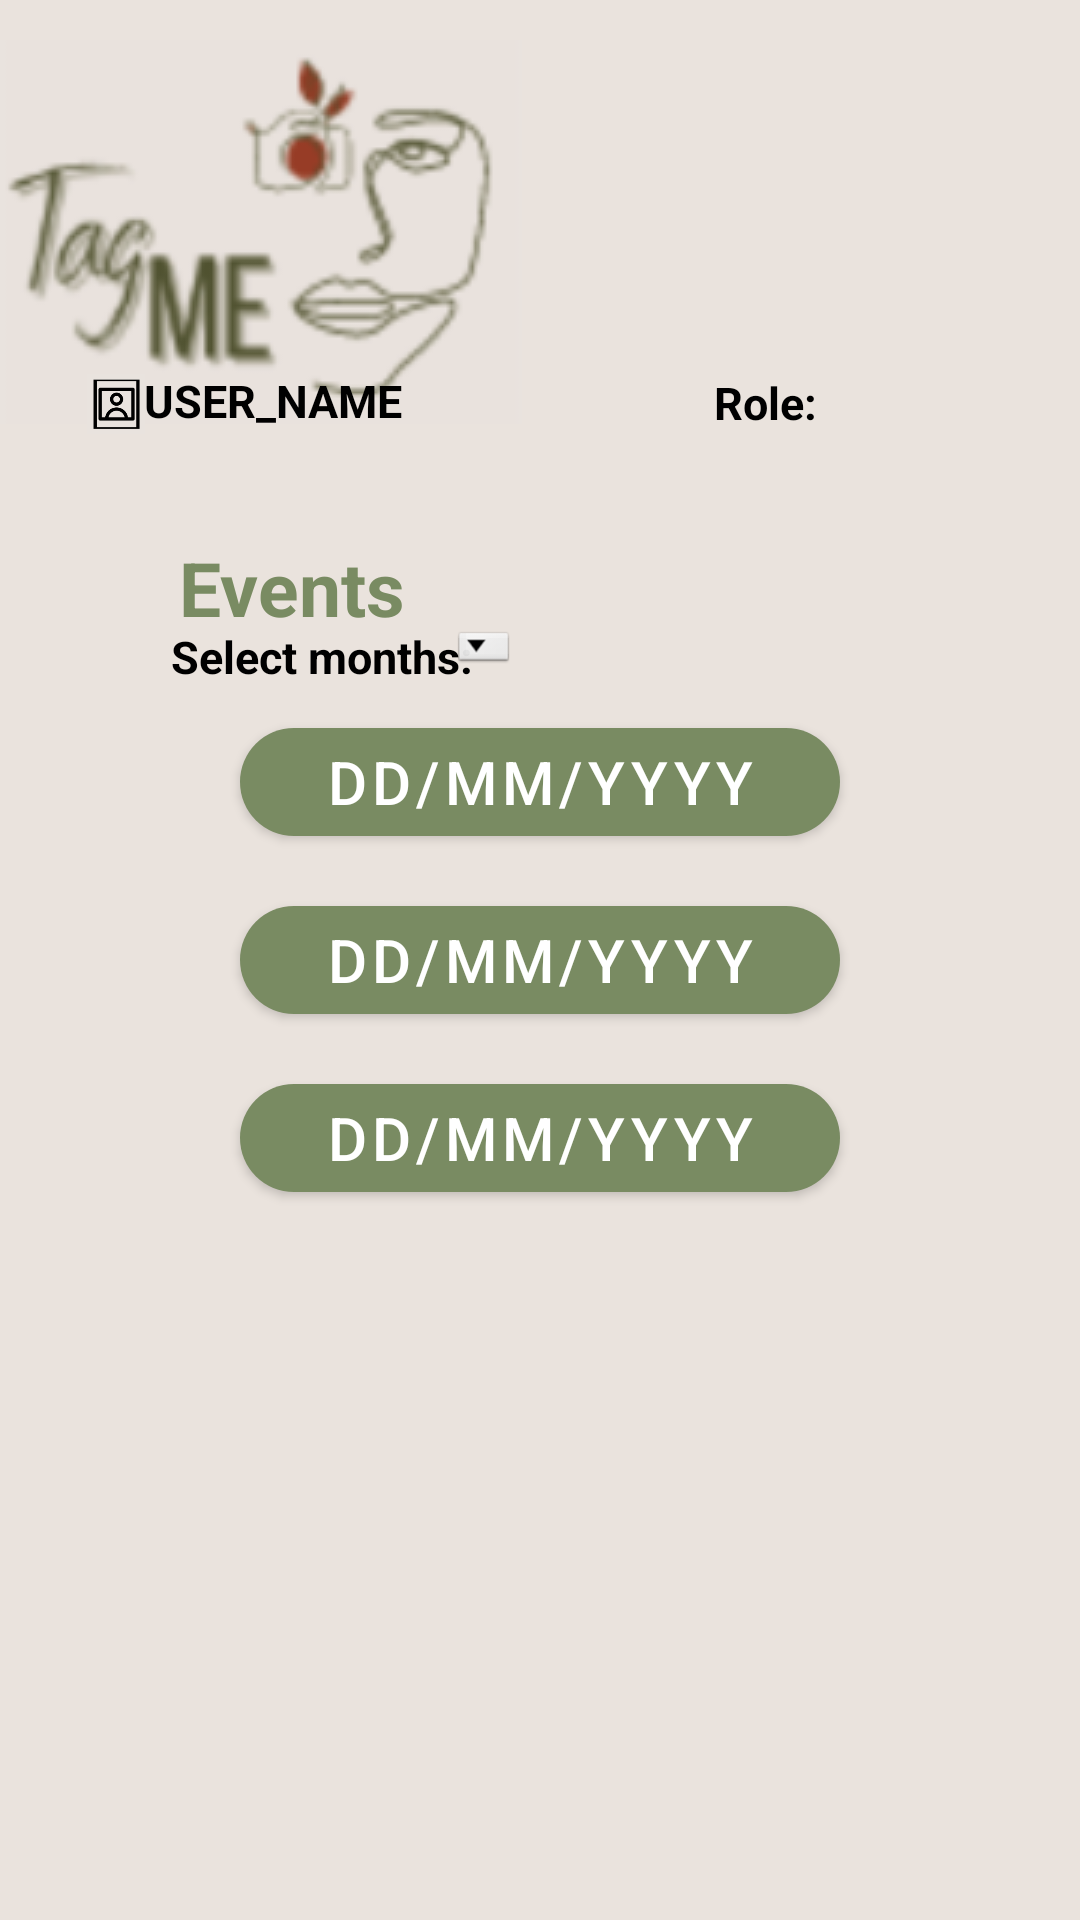

Android layout source for this screen:
<!-- AndroidManifest.xml: application theme Theme.HCI -->
<!-- res/layout/events.xml -->
<?xml version="1.0" encoding="utf-8"?>
<androidx.constraintlayout.widget.ConstraintLayout xmlns:android="http://schemas.android.com/apk/res/android"
    xmlns:app="http://schemas.android.com/apk/res-auto"
    xmlns:tools="http://schemas.android.com/tools"
    android:layout_width="match_parent"
    android:layout_height="match_parent"
    tools:context=".EventActivity"
    android:background="#EAE3DD"
    >

    <ImageView
        android:layout_width="wrap_content"
        android:layout_height="wrap_content"
        android:src="@drawable/tag_me"
        app:layout_constraintBaseline_toBottomOf="parent"
        app:layout_constraintBottom_toBottomOf="parent"
        app:layout_constraintEnd_toEndOf="parent"
        app:layout_constraintHorizontal_bias="0.0"
        app:layout_constraintStart_toStartOf="parent"
        app:layout_constraintTop_toTopOf="parent"
        app:layout_constraintVertical_bias="0.026" />

    <com.google.android.material.textview.MaterialTextView
        android:layout_width="wrap_content"
        android:layout_height="wrap_content"
        android:text="USER_NAME"
        android:textColor="@color/black"
        android:textSize="15sp"
        android:textStyle="bold"
        app:layout_constraintBottom_toBottomOf="parent"
        app:layout_constraintEnd_toEndOf="parent"
        app:layout_constraintHorizontal_bias="0.175"
        app:layout_constraintStart_toStartOf="parent"
        app:layout_constraintTop_toTopOf="parent"
        app:layout_constraintVertical_bias="0.199" />

    <ImageView
        android:layout_width="20dp"
        android:layout_height="20dp"
        android:src="@drawable/img_placeholder"
        app:layout_constraintBaseline_toBottomOf="parent"
        app:layout_constraintBottom_toBottomOf="parent"
        app:layout_constraintEnd_toEndOf="parent"
        app:layout_constraintHorizontal_bias="0.084"
        app:layout_constraintStart_toStartOf="parent"
        app:layout_constraintTop_toTopOf="parent"
        app:layout_constraintVertical_bias="0.201" />

    <com.google.android.material.textview.MaterialTextView
        android:layout_width="wrap_content"
        android:layout_height="wrap_content"
        android:paddingLeft="150dp"
        android:text="Role:"
        android:textColor="@color/black"
        android:textSize="15sp"
        android:textStyle="bold"
        app:layout_constraintBottom_toBottomOf="parent"
        app:layout_constraintEnd_toEndOf="parent"
        app:layout_constraintStart_toStartOf="parent"
        app:layout_constraintTop_toTopOf="parent"
        app:layout_constraintVertical_bias="0.20" />

    <com.google.android.material.textview.MaterialTextView
        android:layout_width="wrap_content"
        android:layout_height="wrap_content"
        android:text="Events"
        android:textColor="#798B62"
        android:textSize="25sp"
        android:textStyle="bold"
        app:layout_constraintBottom_toBottomOf="parent"
        app:layout_constraintEnd_toEndOf="parent"
        app:layout_constraintHorizontal_bias="0.21"
        app:layout_constraintStart_toStartOf="parent"
        app:layout_constraintTop_toTopOf="parent"
        app:layout_constraintVertical_bias="0.295" />

    <com.google.android.material.textview.MaterialTextView
        android:layout_width="wrap_content"
        android:layout_height="wrap_content"
        android:text="Select months:"
        android:textColor="@color/black"
        android:textSize="15sp"
        android:textStyle="bold"
        app:layout_constraintBottom_toBottomOf="parent"
        app:layout_constraintEnd_toEndOf="parent"
        app:layout_constraintHorizontal_bias="0.22"
        app:layout_constraintStart_toStartOf="parent"
        app:layout_constraintTop_toTopOf="parent"
        app:layout_constraintVertical_bias="0.337" />

    <Spinner
        android:id="@+id/spinner1"
        android:layout_width="20sp"
        android:layout_height="15dp"
        android:background="@android:drawable/btn_dropdown"
        android:spinnerMode="dropdown"
        app:layout_constraintBottom_toBottomOf="parent"
        app:layout_constraintEnd_toEndOf="parent"
        app:layout_constraintHorizontal_bias="0.445"
        app:layout_constraintStart_toStartOf="parent"
        app:layout_constraintTop_toTopOf="parent"
        app:layout_constraintVertical_bias="0.335" />

    <com.google.android.material.button.MaterialButton
        android:layout_width="200dp"
        android:layout_height="wrap_content"
        android:text="DD/MM/YYYY"
        app:cornerRadius="20dp"
        android:textColor="@color/white"
        android:textSize="20sp"
        app:layout_constraintBottom_toBottomOf="parent"
        app:layout_constraintEnd_toEndOf="parent"
        app:layout_constraintStart_toStartOf="parent"
        app:layout_constraintTop_toTopOf="parent"
        app:layout_constraintVertical_bias="0.40"
        />
    <com.google.android.material.button.MaterialButton
        android:layout_width="200dp"
        android:layout_height="wrap_content"
        android:text="DD/MM/YYYY"
        app:cornerRadius="20dp"
        android:textColor="@color/white"
        android:textSize="20sp"
        app:layout_constraintBottom_toBottomOf="parent"
        app:layout_constraintEnd_toEndOf="parent"
        app:layout_constraintStart_toStartOf="parent"
        app:layout_constraintTop_toTopOf="parent"
        app:layout_constraintVertical_bias="0.50"
        />
    <com.google.android.material.button.MaterialButton
        android:layout_width="200dp"
        android:layout_height="wrap_content"
        android:text="DD/MM/YYYY"
        app:cornerRadius="20dp"
        android:textColor="@color/white"
        android:textSize="20sp"
        app:layout_constraintBottom_toBottomOf="parent"
        app:layout_constraintEnd_toEndOf="parent"
        app:layout_constraintStart_toStartOf="parent"
        app:layout_constraintTop_toTopOf="parent"
        app:layout_constraintVertical_bias="0.60"
        />

</androidx.constraintlayout.widget.ConstraintLayout>
<!-- resources referenced by this layout -->
<resources>
  <!-- drawable img_placeholder: png bitmap (drawable, 8114 bytes) -->
  <!-- drawable tag_me: png bitmap (drawable-v24, 21792 bytes) -->
  <style name="Theme.HCI" parent="Theme.MaterialComponents.DayNight.NoActionBar">
          
          <item name="colorPrimary">#798B62</item>
          <item name="colorPrimaryVariant">@color/purple_700</item>
          <item name="colorOnPrimary">@color/white</item>
          
          <item name="colorSecondary">@color/teal_200</item>
          <item name="colorSecondaryVariant">@color/teal_700</item>
          <item name="colorOnSecondary">@color/black</item>
          
          <item name="android:statusBarColor">?attr/colorPrimaryVariant</item>
          
      </style>
  <!-- not gathered from this repository: default colours our renderer supplied (Android Studio template values) -->
  <color name="purple_700">#FF3700B3</color>
  <color name="teal_200">#FF03DAC5</color>
  <color name="teal_700">#FF018786</color>
  <color name="black">#FF000000</color>
  <color name="white">#FFFFFFFF</color>
</resources>
